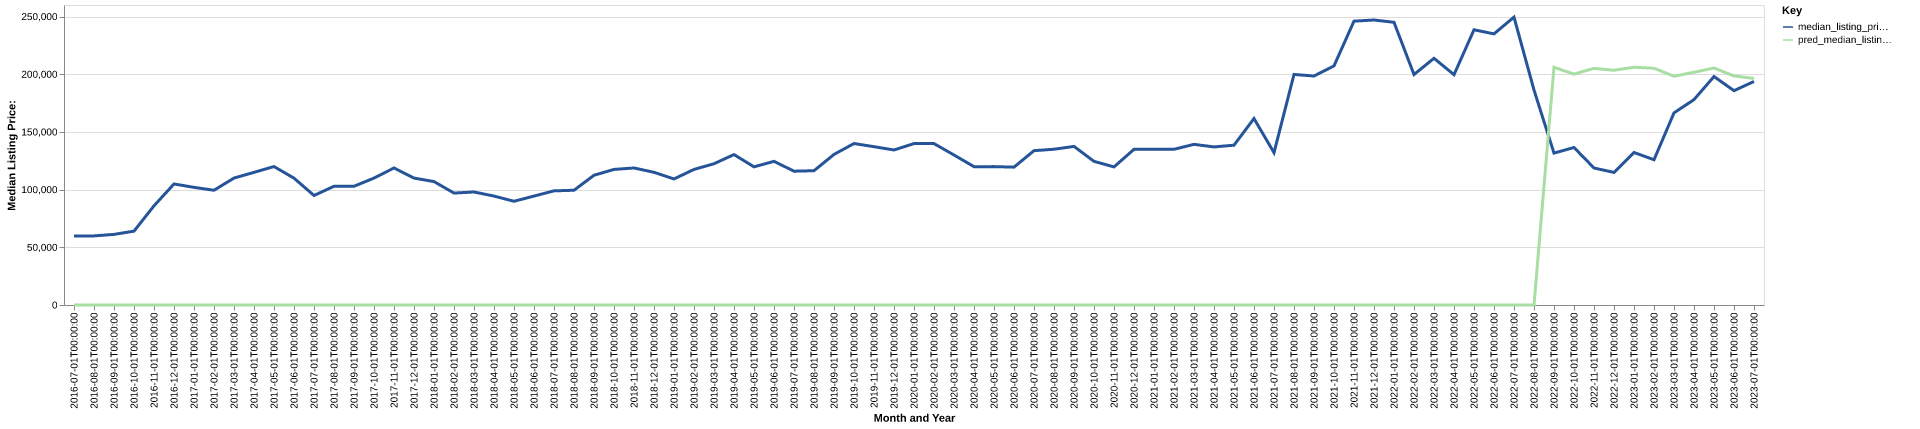

Data behind this chart, as committed beside it:
date, time_idx, median_listing_price, thirty_year_interest_rate_five, month, county_name, active_listing_count, median_days_on_market, pred_median_listing_price, month_year
2016-07-01, 0, 59900, 3.72, 7, telfair, ga, 35.0, 79.0, 0, Jul-2016
2016-08-01, 1, 59900, 3.73, 8, telfair, ga, 30.0, 73.0, 0, Aug-2016
2016-09-01, 2, 61200, 3.66, 9, telfair, ga, 33.0, 73.0, 0, Sep-2016
2016-10-01, 3, 64000, 3.64, 10, telfair, ga, 29.0, 98.0, 0, Oct-2016
2016-11-01, 4, 85975, 3.66, 11, telfair, ga, 30.0, 105.0, 0, Nov-2016
2016-12-01, 5, 104900, 3.48, 12, telfair, ga, 27.0, 108.0, 0, Dec-2016
2017-01-01, 6, 101950, 3.45, 1, telfair, ga, 25.0, 128.0, 0, Jan-2017
2017-02-01, 7, 99450, 3.5, 2, telfair, ga, 23.0, 107.0, 0, Feb-2017
2017-03-01, 8, 110000, 3.52, 3, telfair, ga, 25.0, 97.0, 0, Mar-2017
2017-04-01, 9, 114950, 4.03, 4, telfair, ga, 26.0, 65.0, 0, Apr-2017
2017-05-01, 10, 120000, 4.32, 5, telfair, ga, 26.0, 76.0, 0, May-2017
2017-06-01, 11, 109925, 4.2, 6, telfair, ga, 31.0, 85.0, 0, Jun-2017
2017-07-01, 12, 94900, 4.19, 7, telfair, ga, 35.0, 74.0, 0, Jul-2017
2017-08-01, 13, 102900, 4.3, 8, telfair, ga, 38.0, 82.0, 0, Aug-2017
2017-09-01, 14, 102900, 4.1, 9, telfair, ga, 42.0, 91.0, 0, Sep-2017
2017-10-01, 15, 110000, 4.05, 10, telfair, ga, 43.0, 94.0, 0, Oct-2017
2017-11-01, 16, 118750, 3.94, 11, telfair, ga, 37.0, 105.0, 0, Nov-2017
2017-12-01, 17, 110000, 4.03, 12, telfair, ga, 37.0, 124.0, 0, Dec-2017
2018-01-01, 18, 106975, 3.93, 1, telfair, ga, 36.0, 148.0, 0, Jan-2018
2018-02-01, 19, 97000, 3.83, 2, telfair, ga, 36.0, 139.0, 0, Feb-2018
2018-03-01, 20, 97950, 3.94, 3, telfair, ga, 29.0, 108.0, 0, Mar-2018
2018-04-01, 21, 94400, 3.95, 4, telfair, ga, 27.0, 89.0, 0, Apr-2018
2018-05-01, 22, 89900, 3.99, 5, telfair, ga, 28.0, 105.0, 0, May-2018
2018-06-01, 23, 94400, 4.15, 6, telfair, ga, 31.0, 114.0, 0, Jun-2018
2018-07-01, 24, 98925, 4.4, 7, telfair, ga, 30.0, 101.0, 0, Jul-2018
2018-08-01, 25, 99450, 4.46, 8, telfair, ga, 32.0, 104.0, 0, Aug-2018
2018-09-01, 26, 112450, 4.58, 9, telfair, ga, 28.0, 117.0, 0, Sep-2018
2018-10-01, 27, 117500, 4.66, 10, telfair, ga, 27.0, 101.0, 0, Oct-2018
2018-11-01, 28, 118750, 4.62, 11, telfair, ga, 35.0, 78.0, 0, Nov-2018
2018-12-01, 29, 115000, 4.54, 12, telfair, ga, 33.0, 77.0, 0, Dec-2018
2019-01-01, 30, 109250, 4.6, 1, telfair, ga, 32.0, 97.0, 0, Jan-2019
2019-02-01, 31, 117500, 4.72, 2, telfair, ga, 34.0, 115.0, 0, Feb-2019
2019-03-01, 32, 122429, 4.9, 3, telfair, ga, 33.0, 137.0, 0, Mar-2019
2019-04-01, 33, 130375, 4.94, 4, telfair, ga, 31.0, 154.0, 0, Apr-2019
2019-05-01, 34, 119750, 4.75, 5, telfair, ga, 33.0, 101.0, 0, May-2019
2019-06-01, 35, 124500, 4.51, 6, telfair, ga, 37.0, 93.0, 0, Jun-2019
2019-07-01, 36, 115975, 4.41, 7, telfair, ga, 40.0, 92.0, 0, Jul-2019
2019-08-01, 37, 116373, 4.41, 8, telfair, ga, 34.0, 104.0, 0, Aug-2019
2019-09-01, 38, 130507, 4.2, 9, telfair, ga, 30.0, 117.0, 0, Sep-2019
2019-10-01, 39, 139950, 4.14, 10, telfair, ga, 29.0, 123.0, 0, Oct-2019
2019-11-01, 40, 137200, 3.84, 11, telfair, ga, 32.0, 116.0, 0, Nov-2019
2019-12-01, 41, 134350, 3.81, 12, telfair, ga, 29.0, 125.0, 0, Dec-2019
2020-01-01, 42, 139900, 3.75, 1, telfair, ga, 28.0, 83.0, 0, Jan-2020
2020-02-01, 43, 139900, 3.73, 2, telfair, ga, 29.0, 100.0, 0, Feb-2020
2020-03-01, 44, 130000, 3.78, 3, telfair, ga, 32.0, 89.0, 0, Mar-2020
2020-04-01, 45, 119900, 3.75, 4, telfair, ga, 32.0, 94.0, 0, Apr-2020
2020-05-01, 46, 119925, 3.74, 5, telfair, ga, 26.0, 92.0, 0, May-2020
2020-06-01, 47, 119475, 3.72, 6, telfair, ga, 30.0, 98.0, 0, Jun-2020
2020-07-01, 48, 133750, 3.49, 7, telfair, ga, 29.0, 119.0, 0, Jul-2020
2020-08-01, 49, 135000, 3.65, 8, telfair, ga, 30.0, 82.0, 0, Aug-2020
2020-09-01, 50, 137450, 3.33, 9, telfair, ga, 28.0, 103.0, 0, Sep-2020
2020-10-01, 51, 124500, 3.28, 10, telfair, ga, 30.0, 87.0, 0, Oct-2020
2020-11-01, 52, 119675, 3.21, 11, telfair, ga, 27.0, 92.0, 0, Nov-2020
2020-12-01, 53, 134900, 3.07, 12, telfair, ga, 24.0, 93.0, 0, Dec-2020
2021-01-01, 54, 134950, 2.99, 1, telfair, ga, 20.0, 114.0, 0, Jan-2021
2021-02-01, 55, 134950, 2.93, 2, telfair, ga, 18.0, 114.0, 0, Feb-2021
2021-03-01, 56, 139225, 2.88, 3, telfair, ga, 14.0, 54.0, 0, Mar-2021
2021-04-01, 57, 137000, 2.84, 4, telfair, ga, 12.0, 49.0, 0, Apr-2021
2021-05-01, 58, 138500, 2.71, 5, telfair, ga, 12.0, 54.0, 0, May-2021
2021-06-01, 59, 161600, 2.79, 6, telfair, ga, 14.0, 42.0, 0, Jun-2021
... 25 more rows
